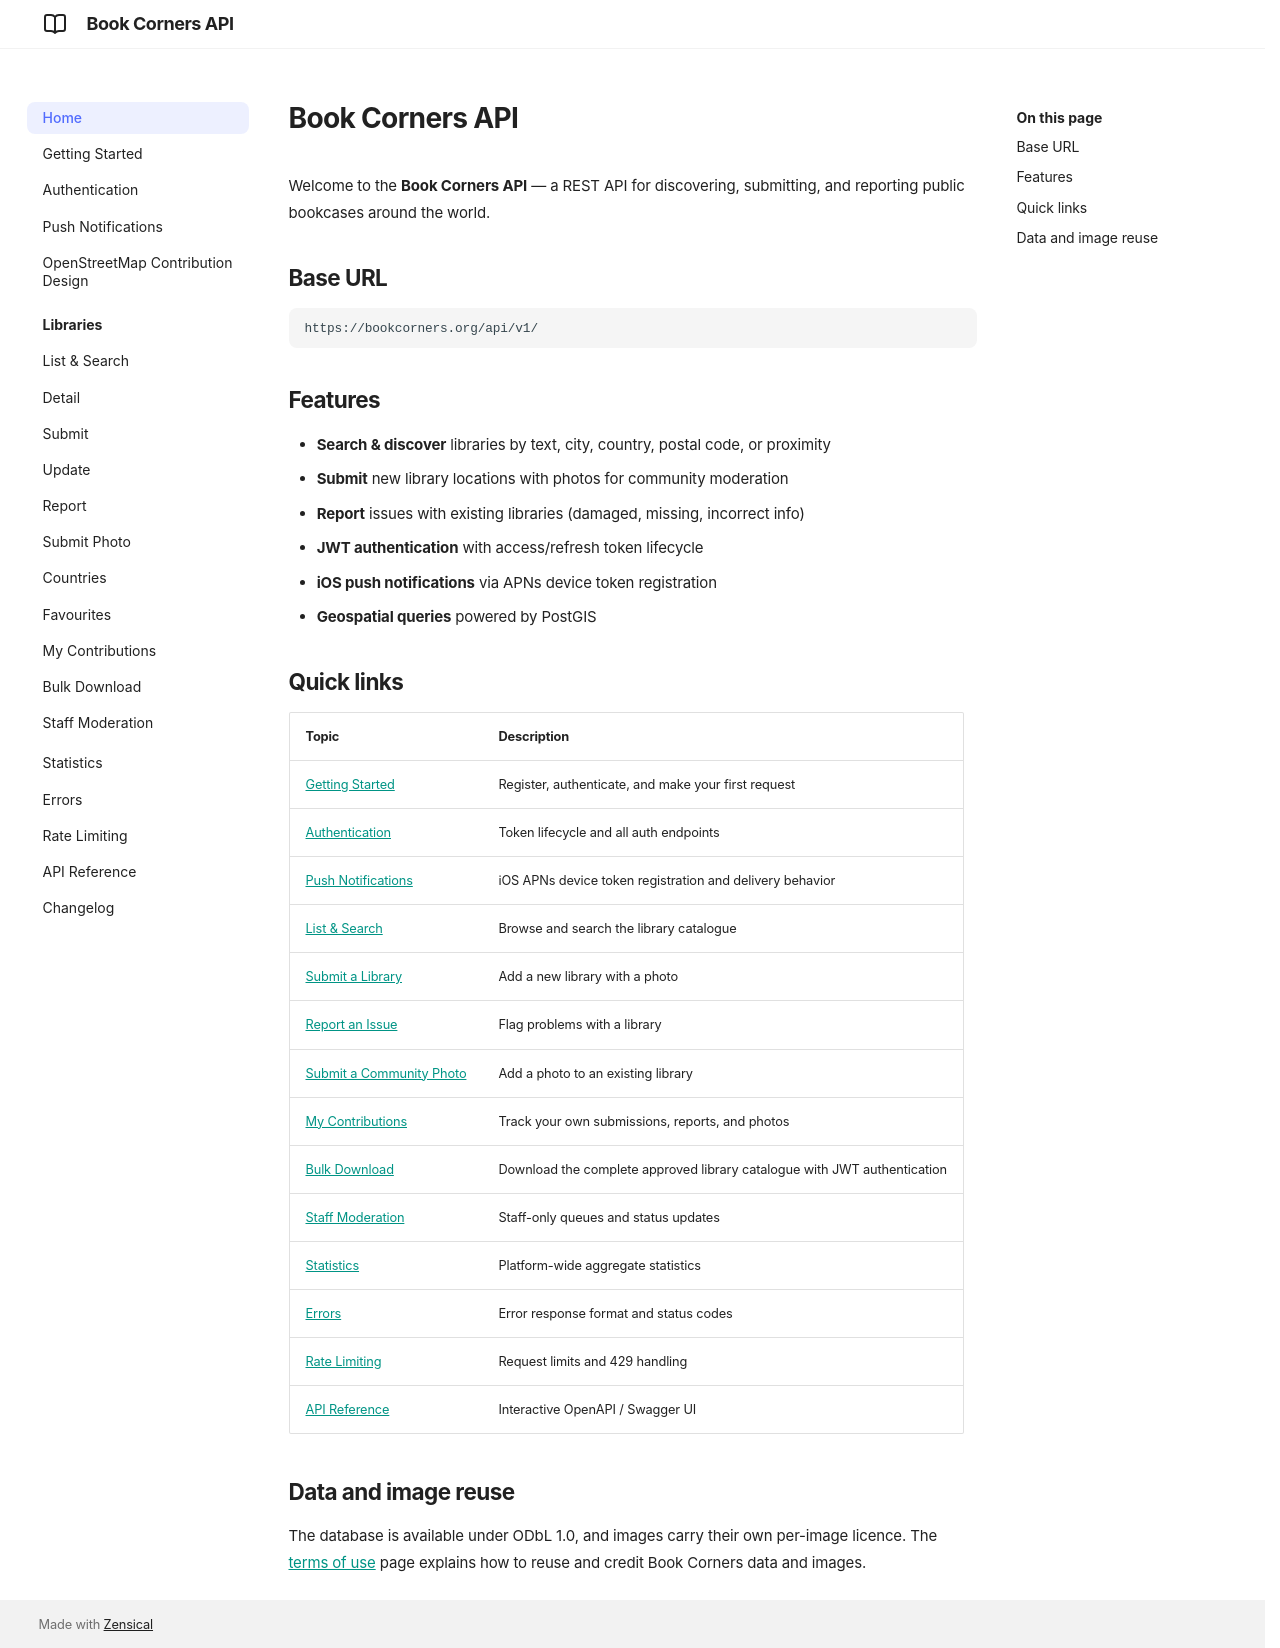

repository: andreagrandi/book-corners · page: index.html · generator: mkdocs

# Book Corners API

Welcome to the **Book Corners API** — a REST API for discovering, submitting, and reporting public bookcases around the world.

## Base URL

```
https://bookcorners.org/api/v1/
```

## Features

- **Search & discover** libraries by text, city, country, postal code, or proximity
- **Submit** new library locations with photos for community moderation
- **Report** issues with existing libraries (damaged, missing, incorrect info)
- **JWT authentication** with access/refresh token lifecycle
- **iOS push notifications** via APNs device token registration
- **Geospatial queries** powered by PostGIS

## Quick links

| Topic | Description |
|-------|-------------|
| [Getting Started](getting-started.md) | Register, authenticate, and make your first request |
| [Authentication](authentication.md) | Token lifecycle and all auth endpoints |
| [Push Notifications](push-notifications.md) | iOS APNs device token registration and delivery behavior |
| [List & Search](libraries/list-and-search.md) | Browse and search the library catalogue |
| [Submit a Library](libraries/submit.md) | Add a new library with a photo |
| [Report an Issue](libraries/report.md) | Flag problems with a library |
| [Submit a Community Photo](libraries/submit-photo.md) | Add a photo to an existing library |
| [My Contributions](libraries/contributions.md) | Track your own submissions, reports, and photos |
| [Bulk Download](libraries/bulk-export.md) | Download the complete approved library catalogue with JWT authentication |
| [Staff Moderation](libraries/moderation.md) | Staff-only queues and status updates |
| [Statistics](statistics.md) | Platform-wide aggregate statistics |
| [Errors](errors.md) | Error response format and status codes |
| [Rate Limiting](rate-limiting.md) | Request limits and 429 handling |
| [API Reference](reference/openapi.md) | Interactive OpenAPI / Swagger UI |

## Data and image reuse

The database is available under ODbL 1.0, and images carry their own per-image licence. The [terms of use](https://bookcorners.org/terms/) page explains how to reuse and credit Book Corners data and images.
